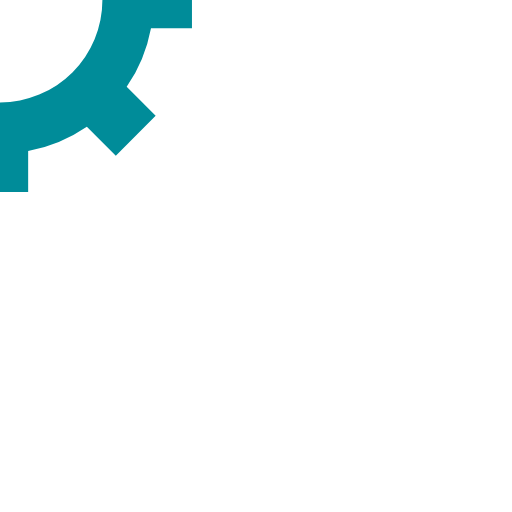
t = 0.00 s
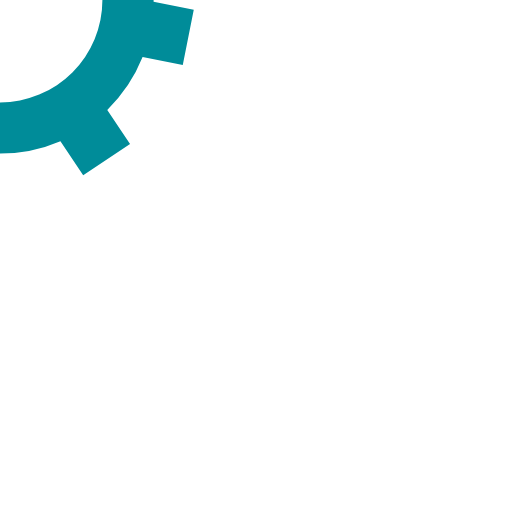
t = 0.29 s
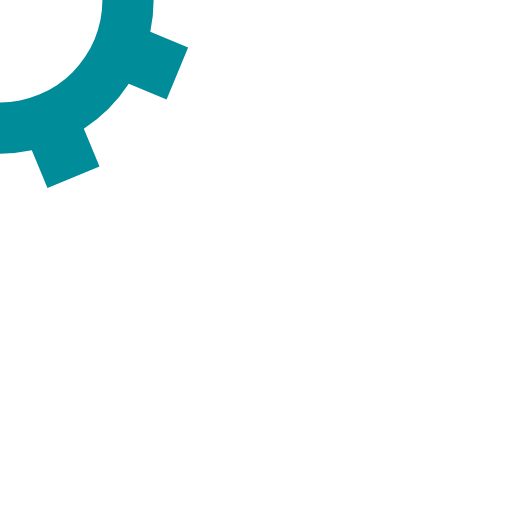
t = 0.58 s
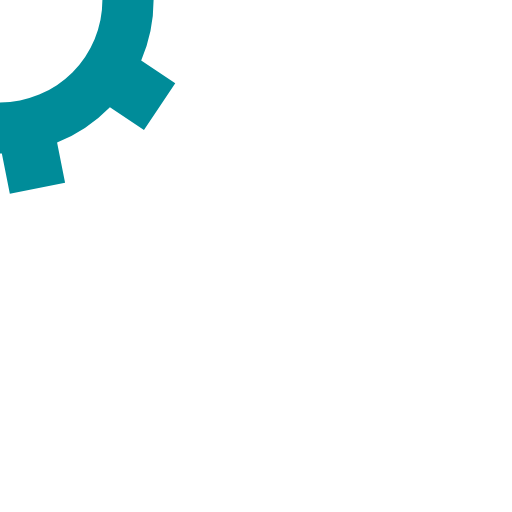
t = 0.87 s

The animated SVG that drew these frames (rendered in a browser with its animation timeline set to each time). Animation: 1 SMIL element (animateTransform=1); one cycle of 1.16 s, repeats indefinitely.

<svg xmlns="http://www.w3.org/2000/svg" style="margin:auto;background:0 0;display:block;shape-rendering:auto" width="123" height="123" viewBox="0 0 100 100" preserveAspectRatio="xMidYMid"><g transform="translate(50 50)"><animateTransform attributeName="transform" type="rotate" values="0;45" keyTimes="0;1" dur="1.1627906976744184s" repeatCount="indefinite"/><path d="M29.492-5.5h8v11h-8a30 30 0 0 1-4.75 11.465L30.4 22.62l-7.78 7.78-5.656-5.657A30 30 0 0 1 5.5 29.492v8h-11v-8a30 30 0 0 1-11.465-4.75L-22.62 30.4l-7.78-7.78 5.657-5.656A30 30 0 0 1-29.492 5.5h-8v-11h8a30 30 0 0 1 4.75-11.465L-30.4-22.62l7.779-7.779 5.656 5.657A30 30 0 0 1-5.5-29.492v-8h11v8a30 30 0 0 1 11.465 4.75L22.62-30.4l7.78 7.78-5.657 5.656A30 30 0 0 1 29.492-5.5M0-20a20 20 0 1 0 0 40 20 20 0 1 0 0-40" fill="#008c99"/></g></svg>